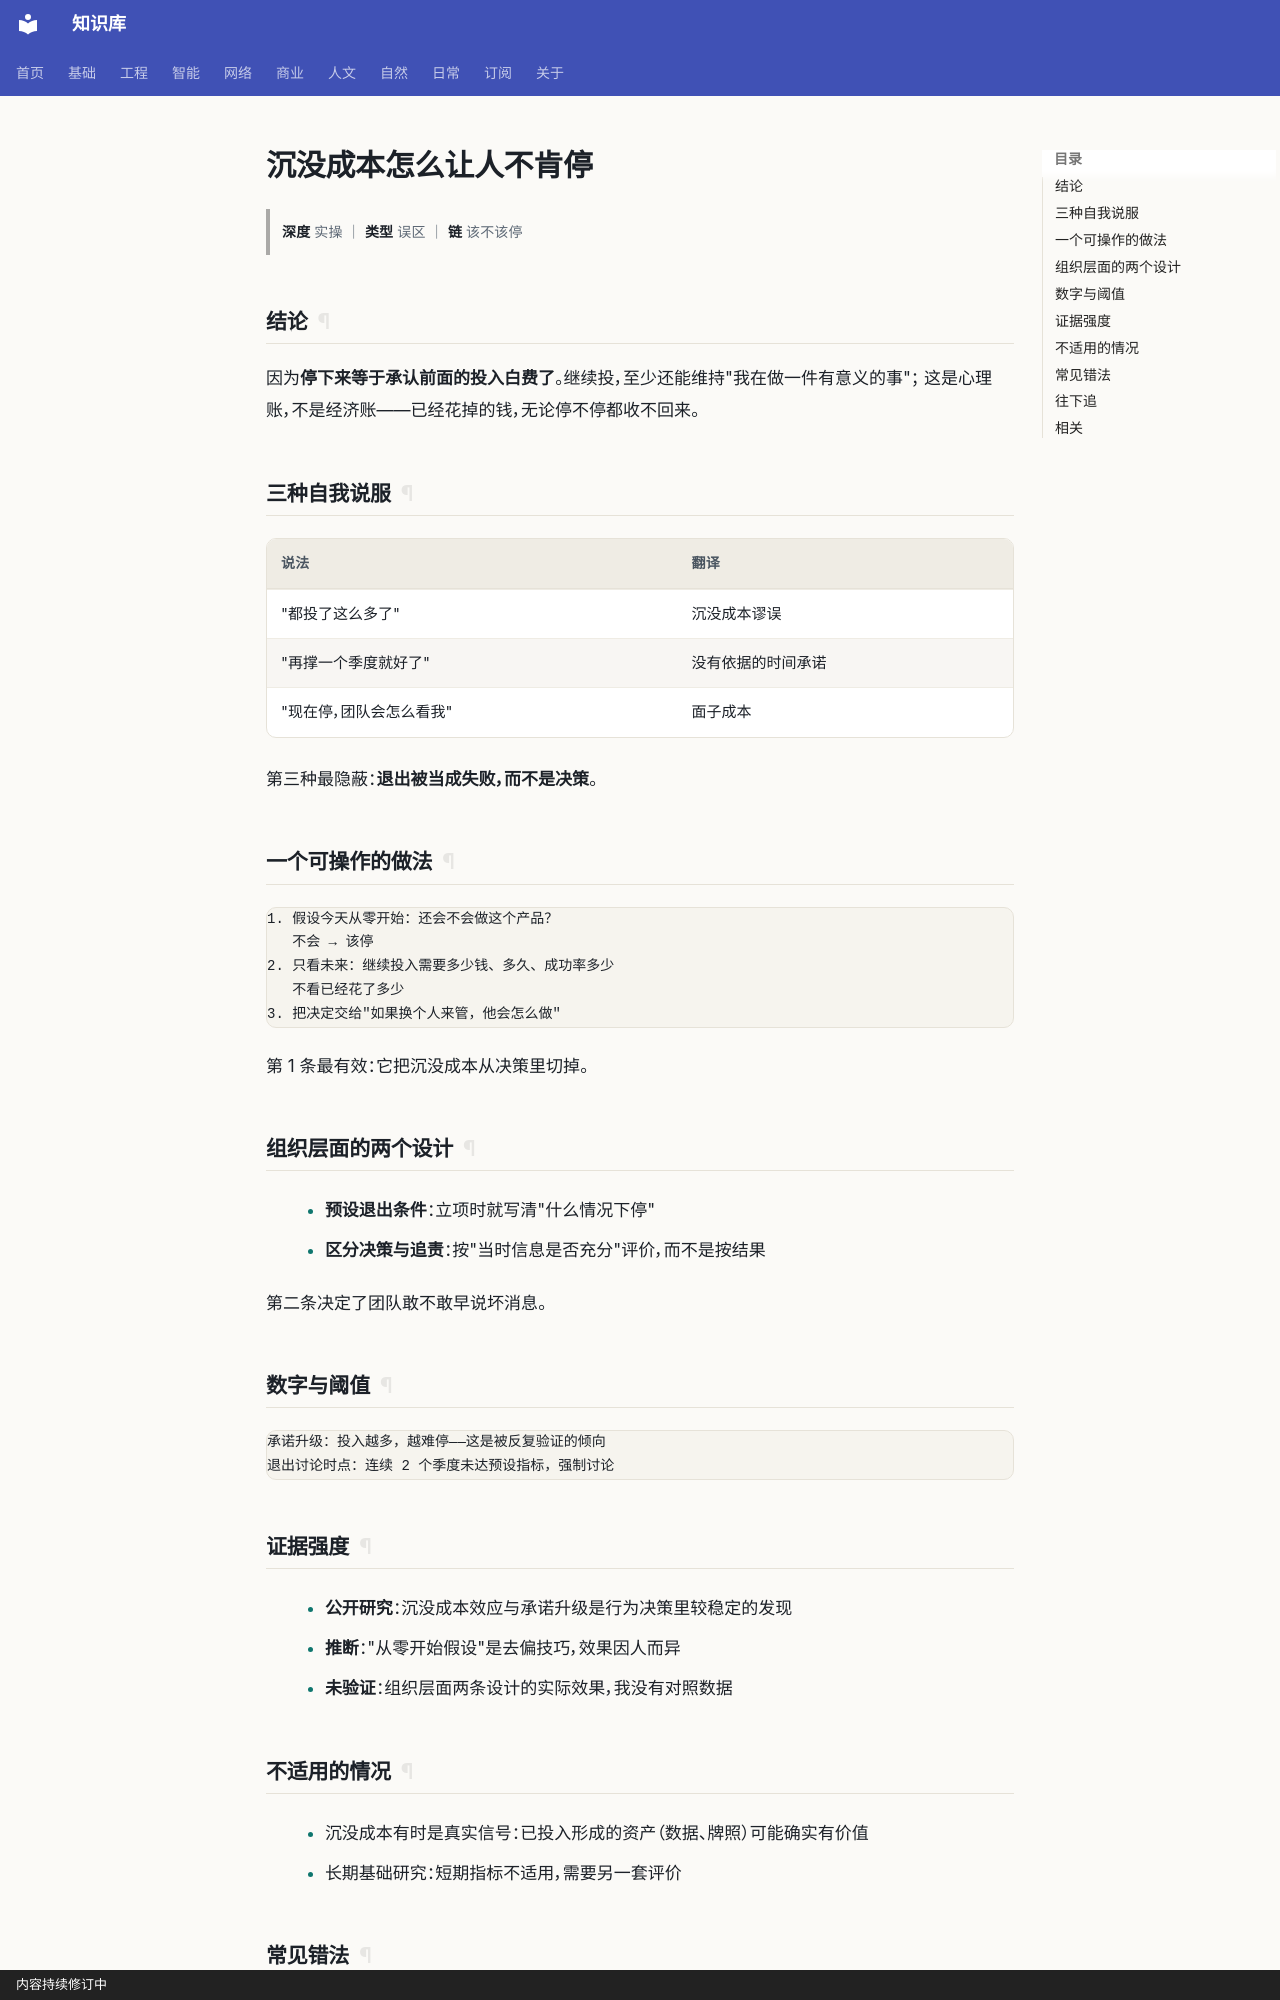

repository: gh503/kb · page: 商业/项目管理/沉没成本怎么让人不肯停/index.html · generator: mkdocs · copyright: 内容持续修订中

# 沉没成本怎么让人不肯停

> **深度** 实操 ｜ **类型** 误区 ｜ **链** 该不该停

## 结论

因为**停下来等于承认前面的投入白费了**。继续投，至少还能维持"我在做一件有意义的事"；
这是心理账，不是经济账——已经花掉的钱，无论停不停都收不回来。

## 三种自我说服

| 说法 | 翻译 |
| --- | --- |
| "都投了这么多了" | 沉没成本谬误 |
| "再撑一个季度就好了" | 没有依据的时间承诺 |
| "现在停，团队会怎么看我" | 面子成本 |

第三种最隐蔽：**退出被当成失败，而不是决策**。

## 一个可操作的做法

```text
1. 假设今天从零开始：还会不会做这个产品？
   不会 → 该停
2. 只看未来：继续投入需要多少钱、多久、成功率多少
   不看已经花了多少
3. 把决定交给"如果换个人来管，他会怎么做"
```

第 1 条最有效：它把沉没成本从决策里切掉。

## 组织层面的两个设计

- **预设退出条件**：立项时就写清"什么情况下停"
- **区分决策与追责**：按"当时信息是否充分"评价，而不是按结果

第二条决定了团队敢不敢早说坏消息。

## 数字与阈值

```text
承诺升级：投入越多，越难停——这是被反复验证的倾向
退出讨论时点：连续 2 个季度未达预设指标，强制讨论
```

## 证据强度

- **公开研究**：沉没成本效应与承诺升级是行为决策里较稳定的发现
- **推断**："从零开始假设"是去偏技巧，效果因人而异
- **未验证**：组织层面两条设计的实际效果，我没有对照数据
